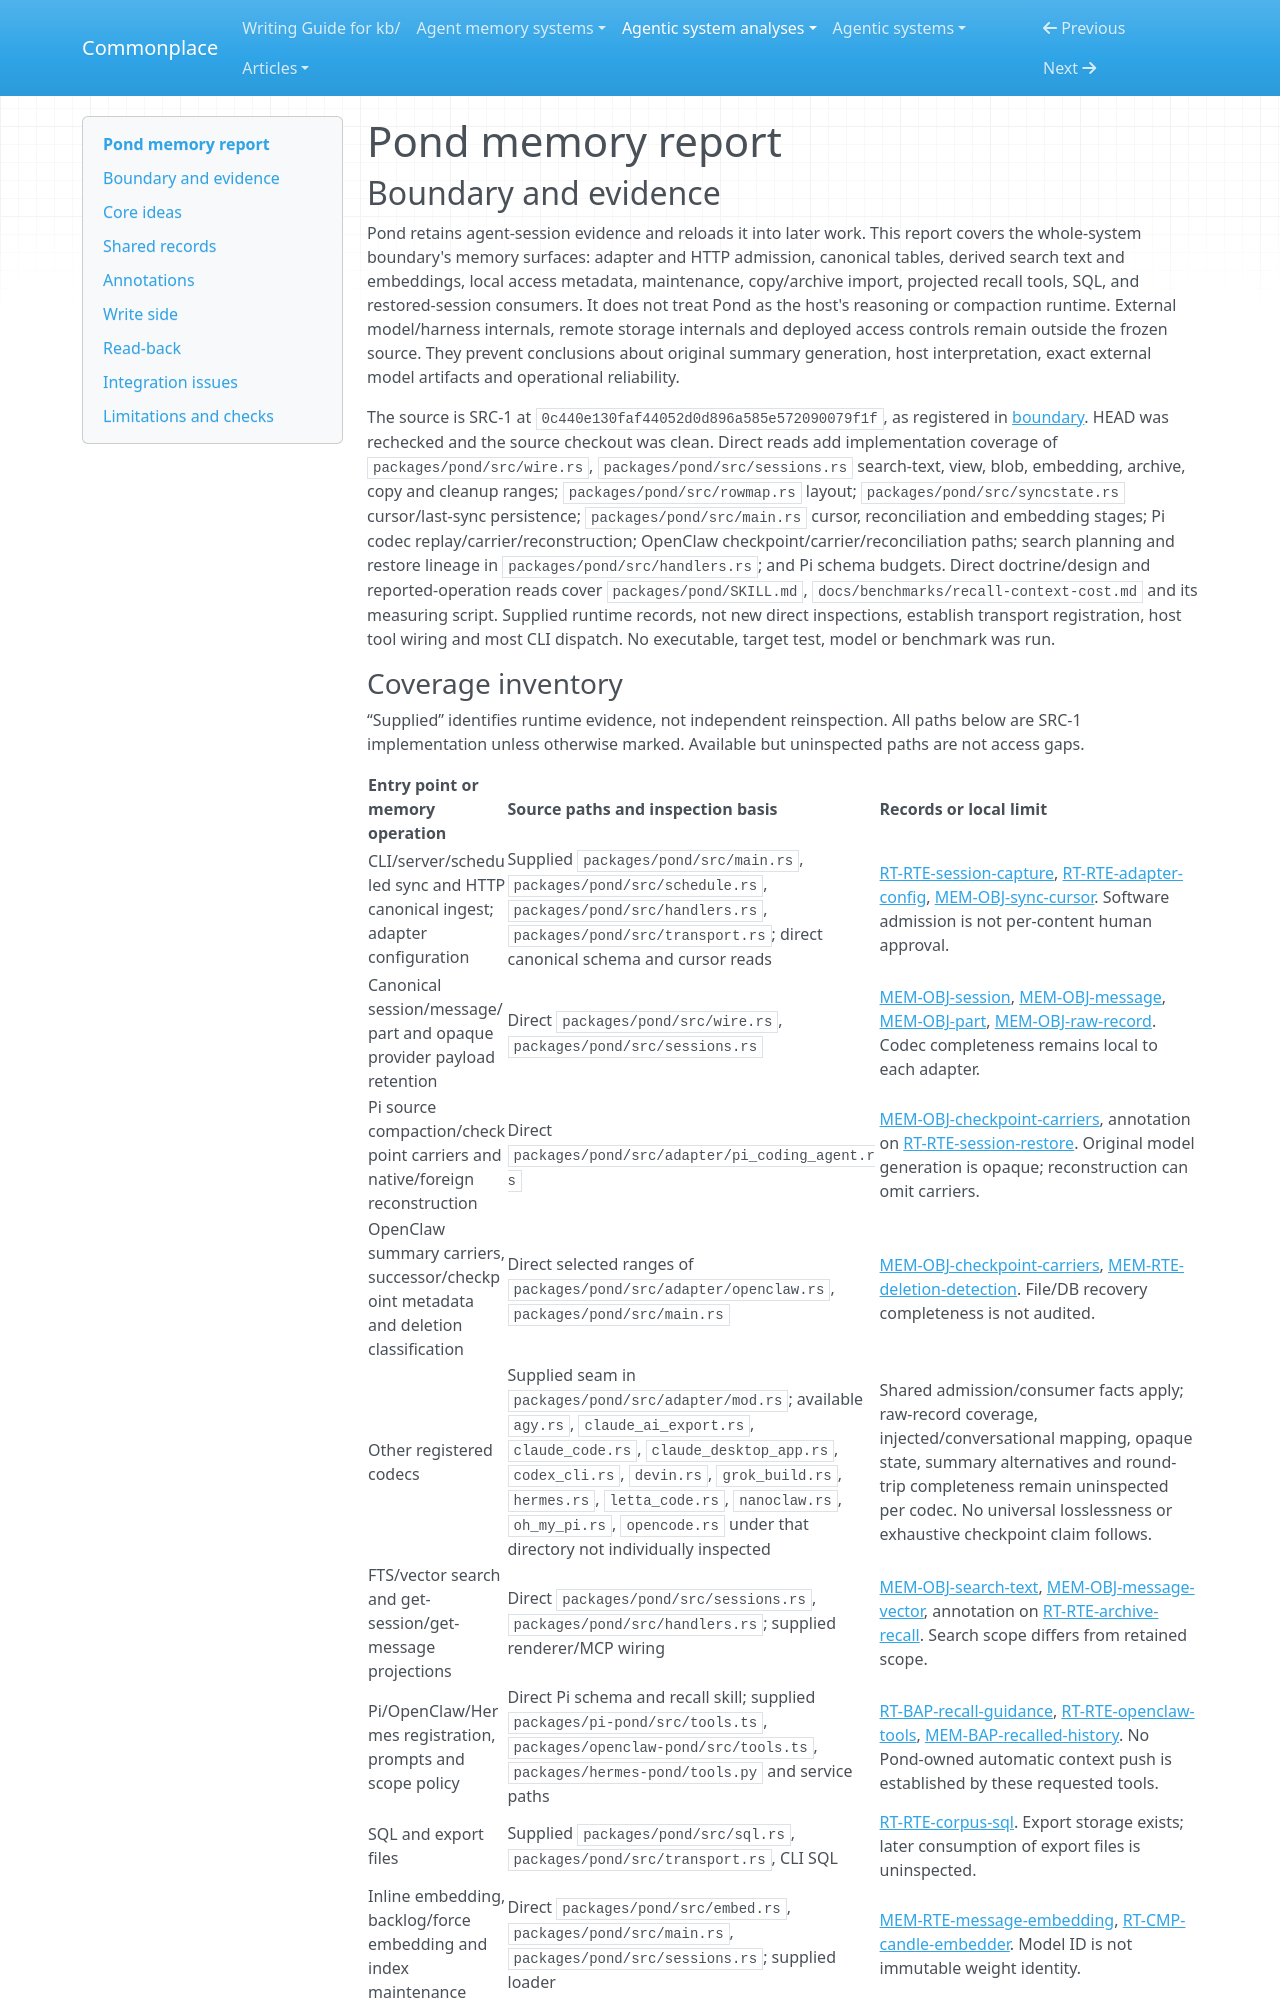

repository: zby/commonplace · page: agentic-system-analyses/retained/tenequm--pond/memory/index.html · generator: mkdocs

---
type: agentic-system-analyses/types/agentic-system-memory-report.md
description: "Pond archival memory: canonical traces, selective recall, embeddings, checkpoint carriers and fidelity-limited restoration."
run-id: AAS-2026-10-14-pond-7a589a889ca1-01
source-identity: "https://github.com/tenequm/pond"
reviewed-boundary: "0c440e130faf44052d0d896a585e572090079f1f"
---

# Pond memory report

## Boundary and evidence

Pond retains agent-session evidence and reloads it into later work. This report covers the whole-system boundary's memory surfaces: adapter and HTTP admission, canonical tables, derived search text and embeddings, local access metadata, maintenance, copy/archive import, projected recall tools, SQL, and restored-session consumers. It does not treat Pond as the host's reasoning or compaction runtime. External model/harness internals, remote storage internals and deployed access controls remain outside the frozen source. They prevent conclusions about original summary generation, host interpretation, exact external model artifacts and operational reliability.

The source is SRC-1 at `0c440e130faf44052d0d896a585e572090079f1f`, as registered in [boundary](boundary.md). HEAD was rechecked and the source checkout was clean. Direct reads add implementation coverage of `packages/pond/src/wire.rs`, `packages/pond/src/sessions.rs` search-text, view, blob, embedding, archive, copy and cleanup ranges; `packages/pond/src/rowmap.rs` layout; `packages/pond/src/syncstate.rs` cursor/last-sync persistence; `packages/pond/src/main.rs` cursor, reconciliation and embedding stages; Pi codec replay/carrier/reconstruction; OpenClaw checkpoint/carrier/reconciliation paths; search planning and restore lineage in `packages/pond/src/handlers.rs`; and Pi schema budgets. Direct doctrine/design and reported-operation reads cover `packages/pond/SKILL.md`, `docs/benchmarks/recall-context-cost.md` and its measuring script. Supplied runtime records, not new direct inspections, establish transport registration, host tool wiring and most CLI dispatch. No executable, target test, model or benchmark was run.
